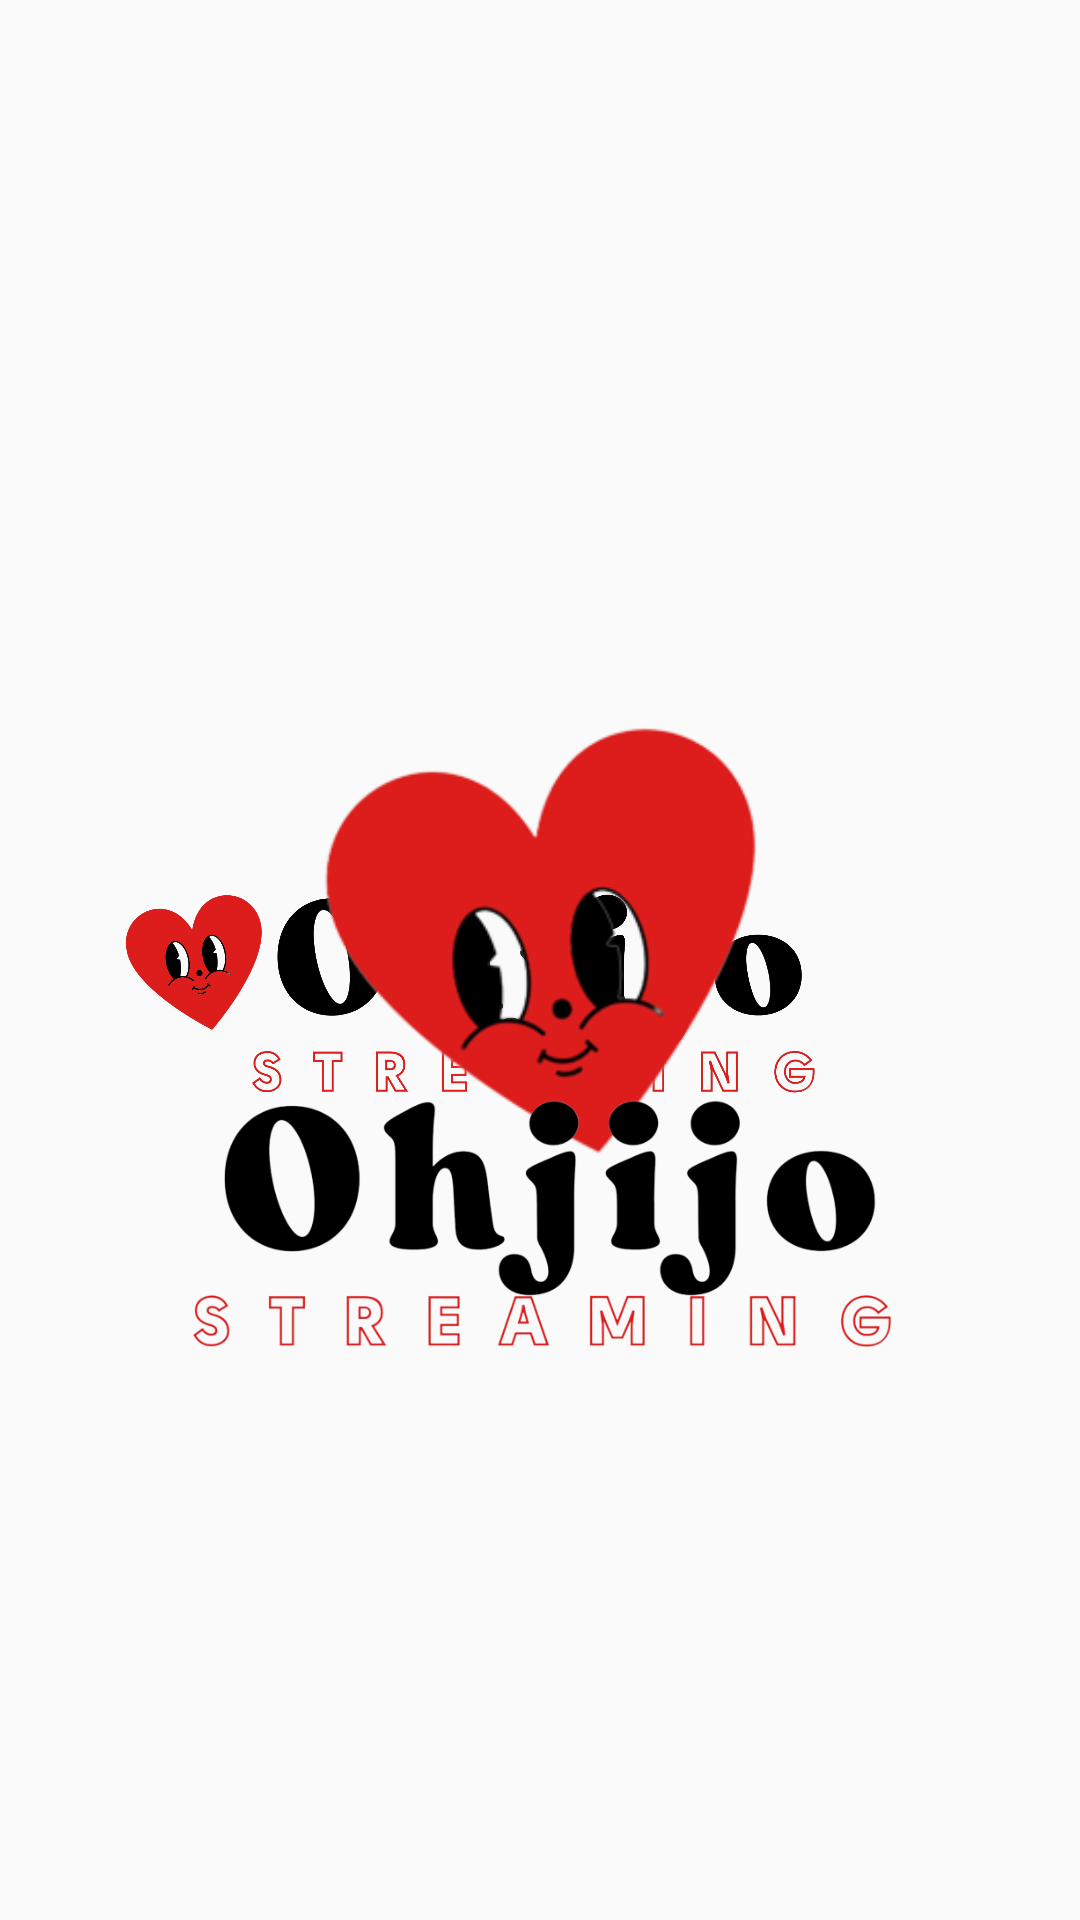

Reconstruct the res/layout file that produces this screen, plus the resources it refers to.
<!-- AndroidManifest.xml: application theme AppTheme -->
<!-- res/layout/activity_splash.xml -->
<?xml version="1.0" encoding="utf-8"?>
<RelativeLayout xmlns:android="http://schemas.android.com/apk/res/android"
    android:layout_width="match_parent"
    android:layout_height="match_parent"
    xmlns:app="http://schemas.android.com/apk/res-auto">

    <androidx.constraintlayout.widget.ConstraintLayout
        android:layout_width="match_parent"
        android:layout_height="match_parent">

        <ImageView
            android:id="@+id/logo"
            android:layout_width="wrap_content"
            android:layout_height="wrap_content"
            android:layout_centerHorizontal="true"
            android:layout_centerVertical="true"
            android:src="@drawable/ic_logo_removebg"
            app:layout_constraintBottom_toBottomOf="parent"
            app:layout_constraintTop_toTopOf="parent" />
    <ImageView
        android:id="@+id/logo2"
        android:layout_width="wrap_content"
        android:layout_height="wrap_content"
        android:layout_centerInParent="true"
        android:src="@drawable/ic_logo_removebg3"
        app:layout_constraintTop_toTopOf="parent"
        app:layout_constraintBottom_toBottomOf="parent"/>

    <ImageView
        android:id="@+id/logo3"
        android:layout_width="0dp"
        android:layout_height="wrap_content"
        android:layout_marginHorizontal="60dp"
        android:layout_marginTop="150dp"
        android:layout_centerInParent="true"
        android:src="@drawable/ic_logo_removebg2"
        app:layout_constraintStart_toStartOf="parent"
        app:layout_constraintEnd_toEndOf="parent"
        app:layout_constraintBottom_toBottomOf="@id/logo2"/>
    </androidx.constraintlayout.widget.ConstraintLayout>

</RelativeLayout>
<!-- resources referenced by this layout -->
<resources>
  <!-- drawable ic_logo_removebg: png bitmap (drawable, 714560 bytes) -->
  <!-- drawable ic_logo_removebg2: png bitmap (drawable, 74479 bytes) -->
  <!-- drawable ic_logo_removebg3: png bitmap (drawable, 27527 bytes) -->
  <style name="AppTheme" parent="Theme.AppCompat.DayNight.NoActionBar">
          
          <item name="colorPrimary">@color/colorPrimary</item>
          <item name="colorPrimaryDark">@color/colorGradationStart</item>
          <item name="colorAccent">@color/colorAccent</item>
      </style>
  <color name="colorPrimary">#FF005C</color>
  <color name="colorGradationStart">#FC57FF</color>
  <color name="colorAccent">#912DF5</color>
</resources>
